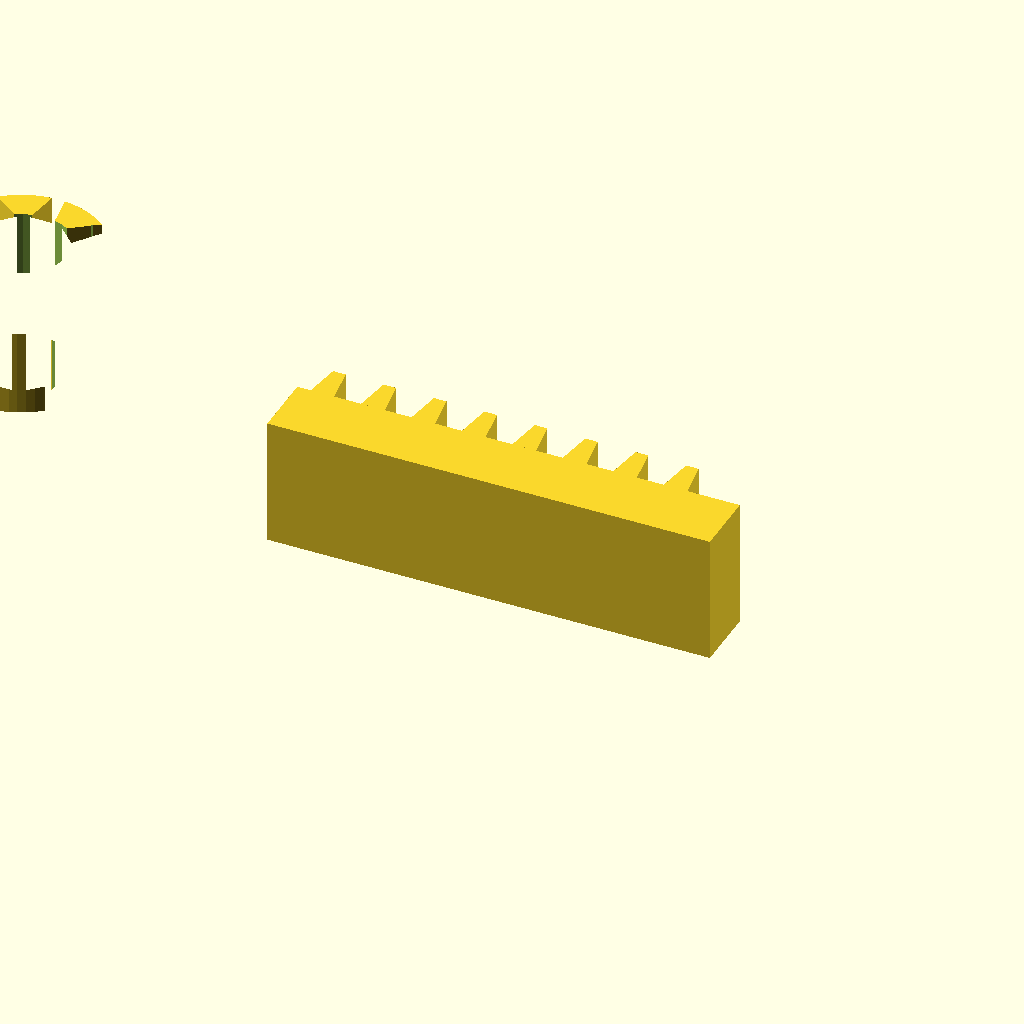
Cell 1: rendered with the file's own defaults.
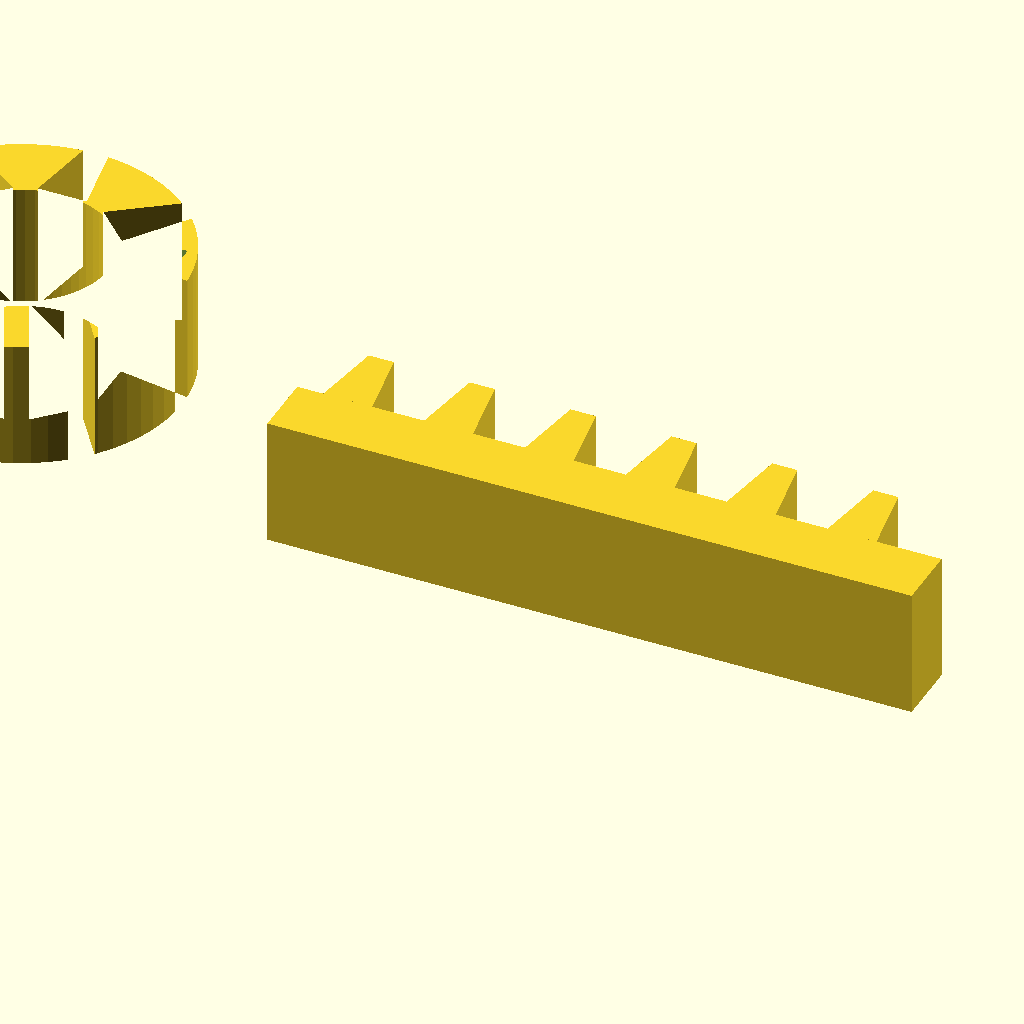
Cell 2: the same model with m = 2.
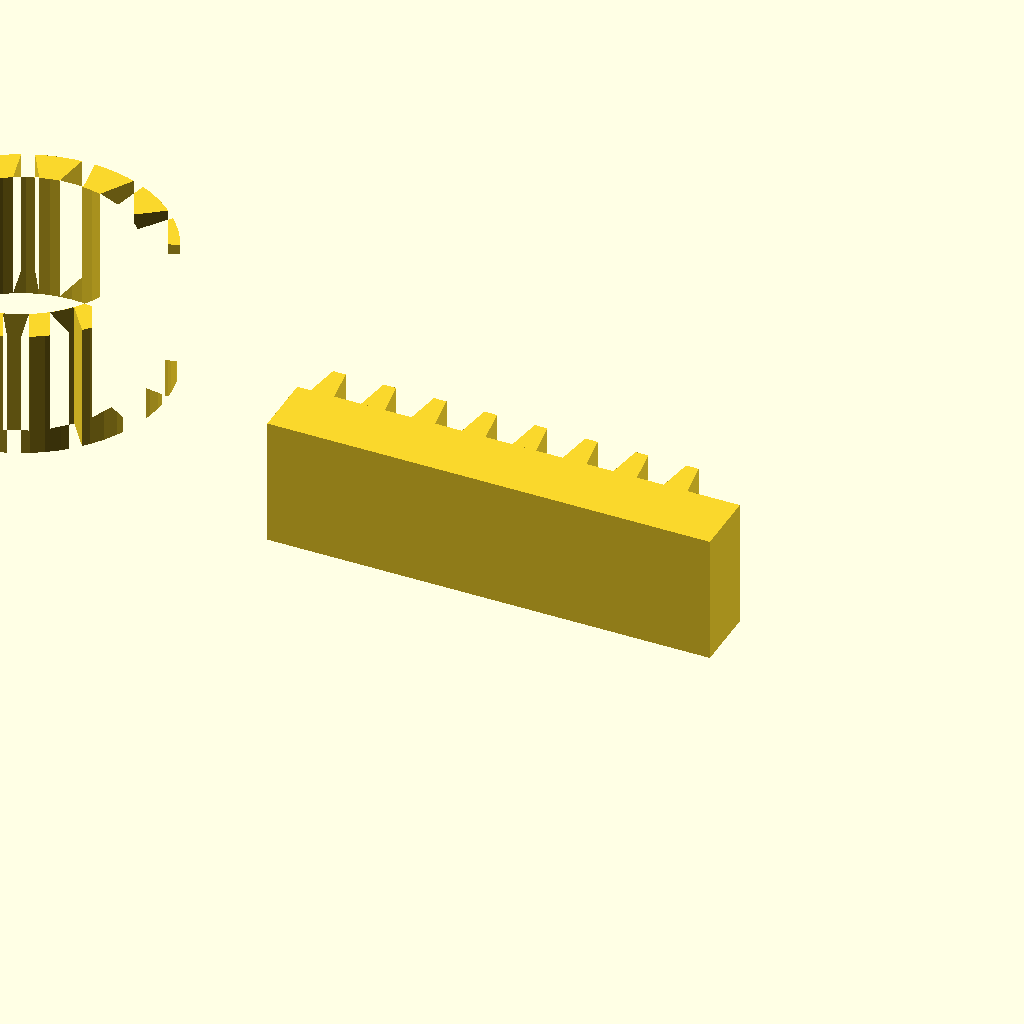
Cell 3: N = 16 (everything else at default).
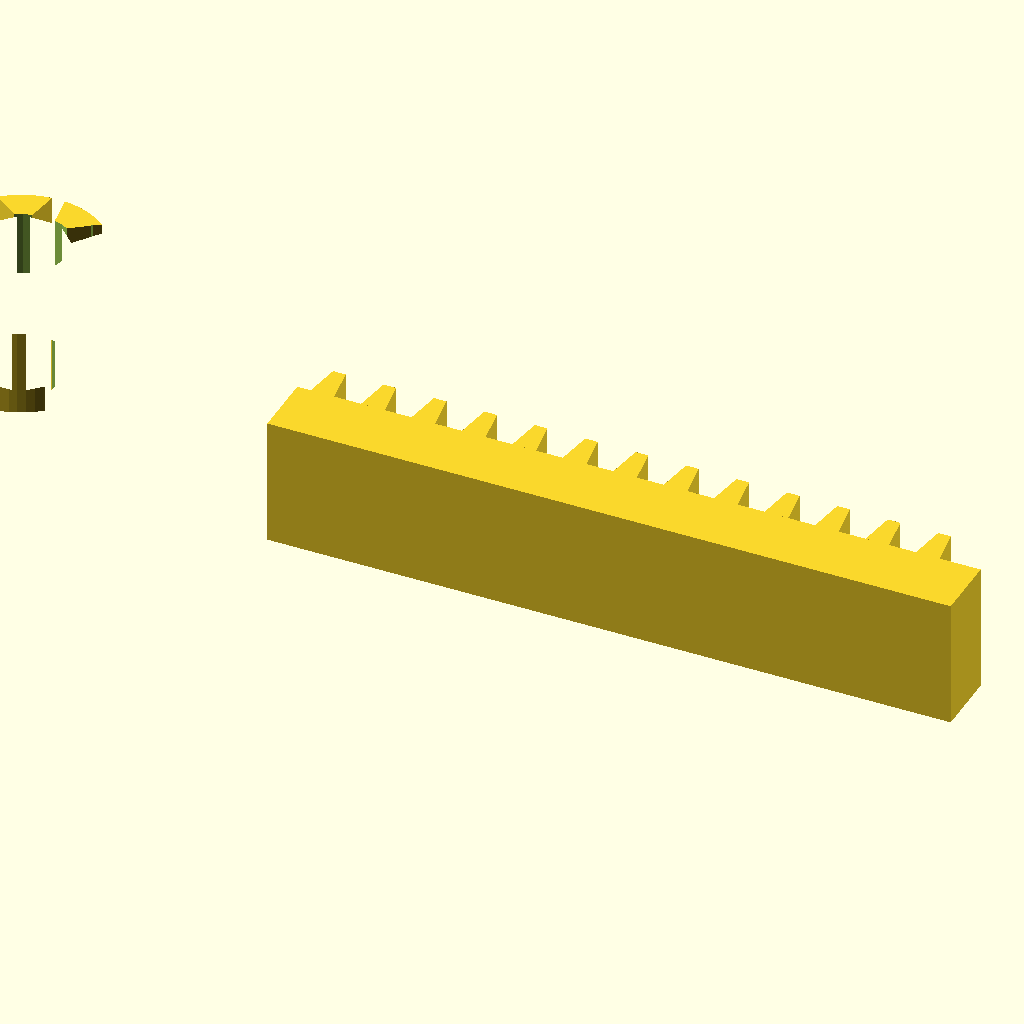
Cell 4: travel = 30 (everything else at default).
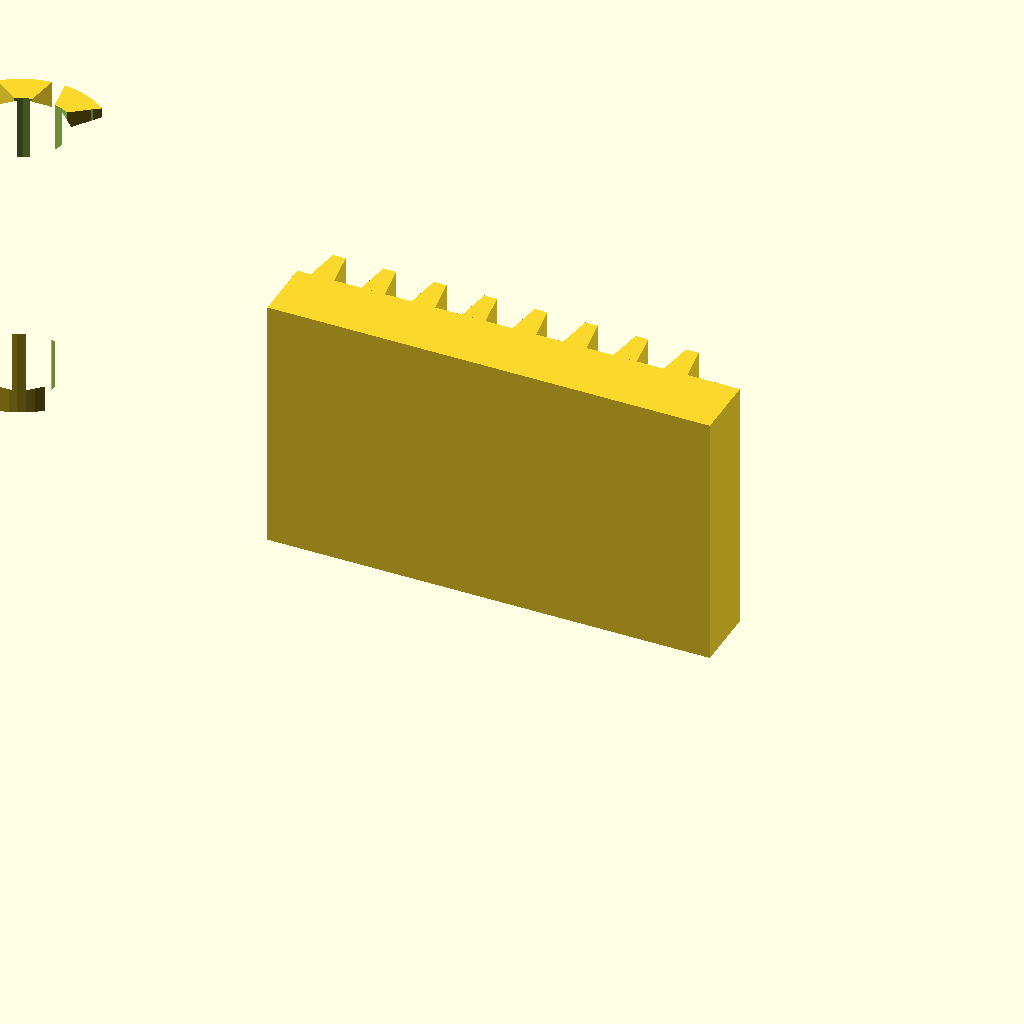
Cell 5: thickness = 16 (everything else at default).
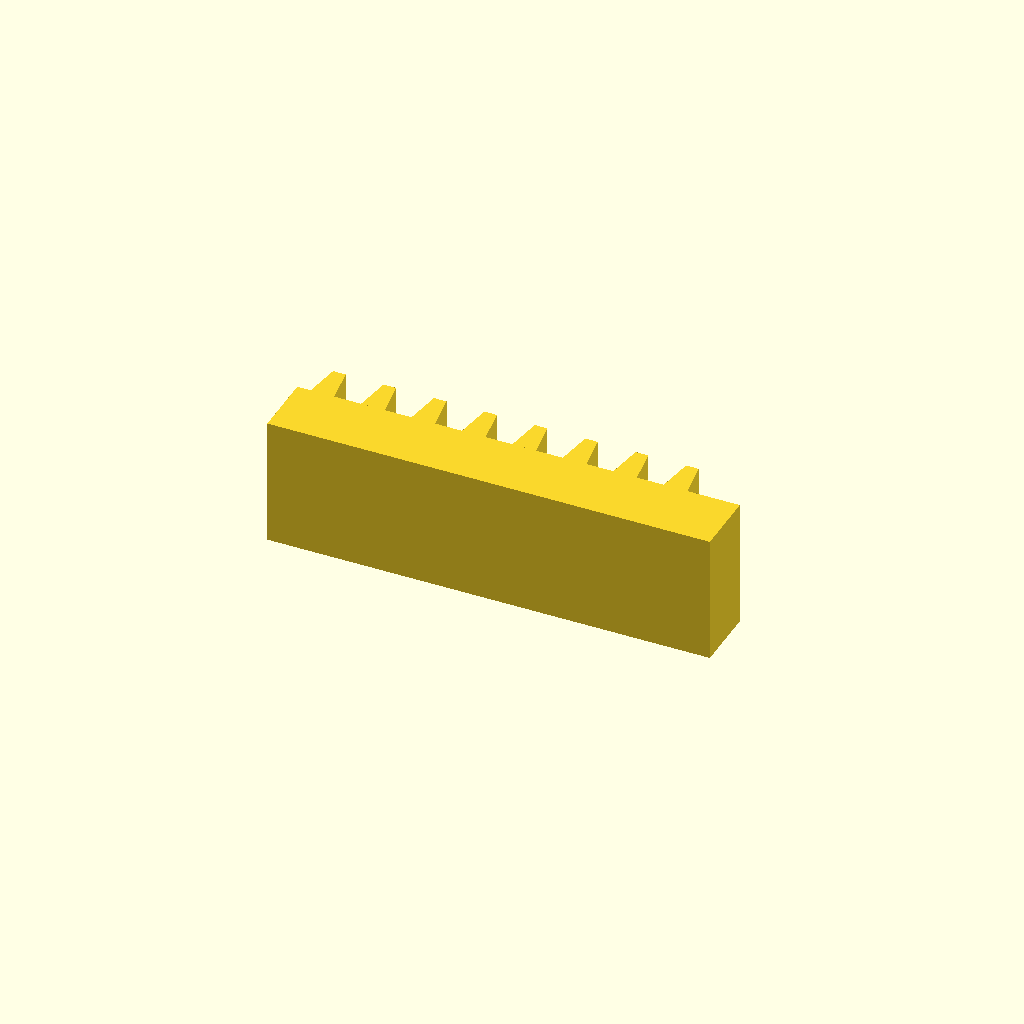
Cell 6: shaft_d = 12 (everything else at default).
One fixed orthographic camera (rotation 55°, 0°, 25°; colour scheme Cornfield) for every cell.
The OpenSCAD source (joystick_nano/handbrake_gear.scad):
// ============================================================
// Rack & Pinion — Frein à main KY-040
// Module 1.0 | 8 dents | PLA | Buse 0.4
// ============================================================

m         = 1.0;   // module
N         = 8;     // dents pignon
travel    = 15;    // course linéaire mm
thickness = 8;     // épaisseur engrenages mm

shaft_d   = 6.0;   // axe KY-040 mm
flat_d    = 5.5;   // cote du plat D (mesurer sur votre pièce)

clearance = 0.2;   // jeu impression

// --- Calculs ---
r_pitch = m * N / 2;          // rayon primitif = 4 mm
r_tip   = r_pitch + m;        // rayon de tête  = 5 mm
r_root  = r_pitch - 1.25 * m; // rayon de pied  = 2.75 mm
pitch   = PI * m;             // pas = 3.14 mm
rack_l  = travel + 4 * pitch; // longueur rack avec marges

// ============================================================
// PIGNON
// ============================================================
module tooth_2d() {
    tw_base = pitch / 2 - 0.1;
    tw_tip  = pitch / 4;
    h       = r_tip - r_root;
    polygon([
        [-tw_base/2, 0],
        [ tw_base/2, 0],
        [ tw_tip/2,  h],
        [-tw_tip/2,  h]
    ]);
}

module pinion() {
    difference() {
        // Corps principal
        linear_extrude(thickness)
        difference() {
            circle(r = r_tip, $fn = 64);
            circle(r = r_root, $fn = 64);
            for (i = [0 : N-1])
                rotate([0, 0, i * 360/N])
                    translate([0, r_root])
                        tooth_2d();
        }
        // Alésage axe D
        translate([0, 0, -0.5]) {
            cylinder(d = shaft_d + clearance, h = thickness + 1, $fn = 32);
            translate([flat_d/2, -(shaft_d+1)/2, 0])
                cube([shaft_d, shaft_d + 1, thickness + 1]);
        }
    }
}

// ============================================================
// RACK
// ============================================================
module rack_tooth_2d() {
    tw_base = pitch / 2 - 0.1;
    tw_tip  = pitch / 4;
    h       = 2.25 * m;
    polygon([
        [-tw_base/2, 0],
        [ tw_base/2, 0],
        [ tw_tip/2,  h],
        [-tw_tip/2,  h]
    ]);
}

module rack() {
    n_teeth = floor(rack_l / pitch);
    base_h  = 4;

    union() {
        // Base
        cube([rack_l, base_h, thickness]);
        // Dents
        for (i = [0 : n_teeth - 1])
            translate([i * pitch + pitch/2, base_h, 0])
                linear_extrude(thickness)
                    rack_tooth_2d();
    }
}

// ============================================================
// RENDU — modifier pour exporter séparément
// ============================================================

// Pignon
translate([0, 0, 0])
    pinion();

// Rack (décalé pour visualisation)
translate([20, -10, 0])
    rack();
Customizer parameters (derived from the source; name, type, default, range or options):
m: number, default 1
N: number, default 8
travel: number, default 15
thickness: number, default 8
shaft_d: number, default 6
flat_d: number, default 5.5
clearance: number, default 0.2
